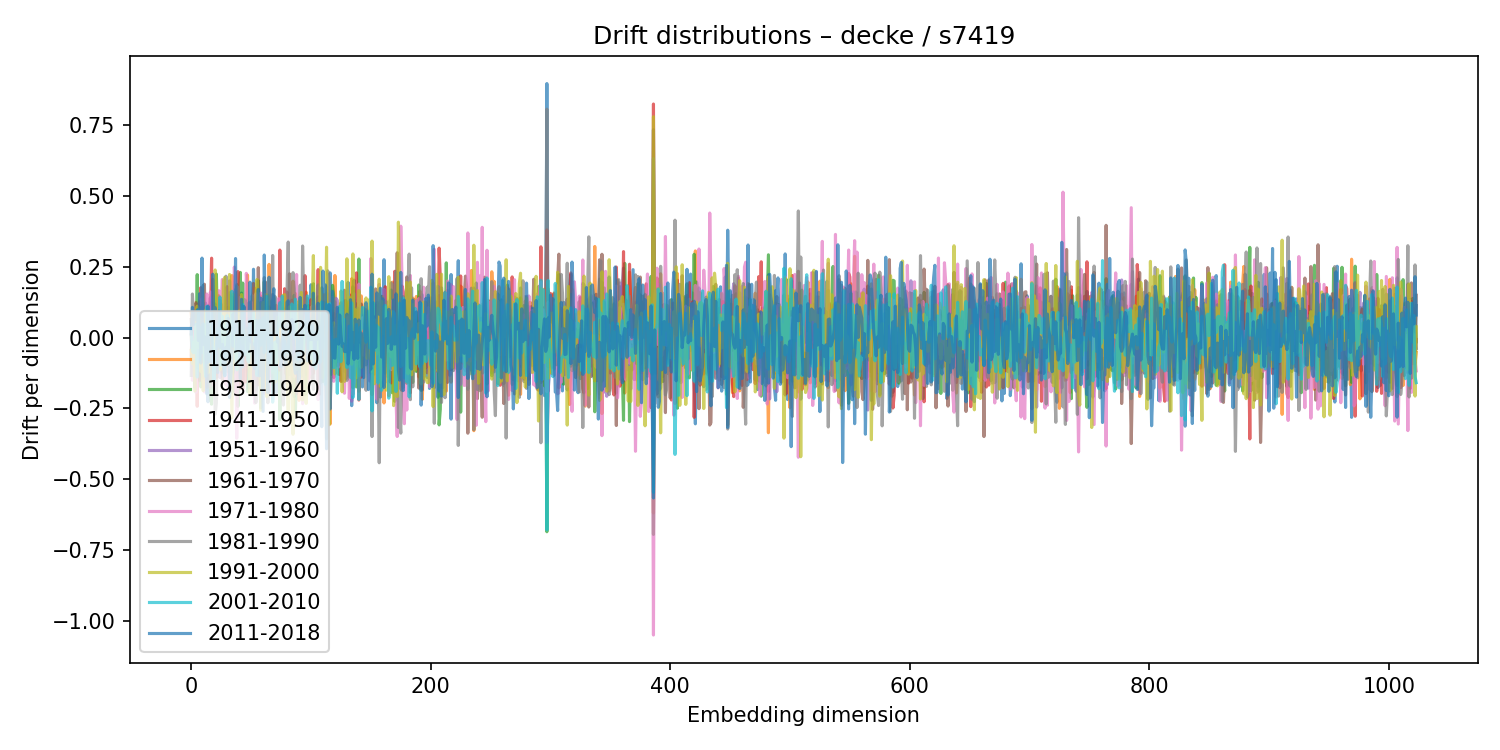

The data file committed next to this chart (first rows):
1911-1920, 1921-1930, 1931-1940, 1941-1950, 1951-1960, 1961-1970, 1971-1980, 1981-1990, 1991-2000, 2001-2010, 2011-2018
-0.07688, 0.08509, 0.009798, -0.06189, 0.03925, 0.06369, 0.01919, -0.1338, -0.04507, 0.02264, 0.01238
-0.02668, 0.03455, -0.09036, 0.05586, 0.05649, -0.007218, -0.151, 0.1536, -0.09224, -0.04758, 0.1065
-0.02406, -0.03053, 0.02166, -0.01626, -0.03115, 0.08927, -0.07197, 0.06419, -0.01532, -0.05392, 0.04582
-0.1767, 0.04919, 0.04772, -0.1016, 0.09206, -0.0986, 0.05516, 0.08064, -0.1885, -0.02541, 0.08391
-0.09401, 0.1246, -0.06925, 0.08882, -0.03176, 0.1219, -0.1933, -0.08929, 0.0772, 0.04669, 0.06399
-0.118, -0.04909, 0.2219, -0.2424, -0.005165, 0.08213, 0.01673, -0.1054, 0.1108, -0.1394, 0.09767
0.1092, 0.08377, -0.1292, 0.05947, -0.02249, -0.05507, 0.07444, -0.1079, -0.03551, 0.09651, -0.01049
-0.03938, 0.1264, -0.1437, 0.1023, 0.04948, -0.1517, 0.07842, -0.1143, 0.06934, -0.08291, 0.1544
0.1135, 0.0671, -0.1741, 0.1759, -0.006271, -0.009816, -0.01047, 0.1057, -0.1193, 0.03534, -0.08983
-0.01789, -0.01751, 0.06542, -0.08036, 0.07576, -0.08792, 0.1371, -0.01346, -0.07887, -0.05253, 0.2802
-0.1433, 0.09297, -0.07418, 0.07008, -0.1129, 0.07967, -0.1555, 0.1842, -0.1875, 0.04839, -0.0247
0.03032, -0.03186, 0.0273, -0.04941, 0.007023, 0.1881, -0.1919, -0.01179, 0.07078, -0.09159, 0.003688
0.1215, -0.1604, 0.09364, -0.03596, 0.0969, -0.02291, 0.00864, -0.03433, 0.09597, -0.1371, -0.01247
0.02477, 0.06756, -0.1036, 0.1084, 0.08211, -0.176, 0.1538, -0.03661, -0.03259, 0.1099, -0.1987
-0.2265, 0.09889, 0.09863, -0.1121, 0.06879, -0.05305, 0.002513, 0.05859, -0.1247, -0.08703, 0.1112
-0.05009, 0.09604, -0.06971, 0.04516, 0.004047, -0.03398, 0.05677, 0.01669, -0.0716, 0.09043, -0.07961
0.1257, 0.1399, -0.2028, 0.05682, 0.141, -0.08718, 0.1609, -0.1779, 0.05723, 0.08085, -0.08566
0.1245, 0.1052, -0.2351, 0.28, -0.04092, -0.05878, -0.02277, 0.0342, -0.00224, 0.09243, -0.07875
-0.1147, 0.2057, -0.07749, -0.05615, 0.01633, 0.08932, 0.04207, -0.1461, -0.07161, -0.001432, 0.2235
-0.04259, -0.04996, 0.05786, -0.04437, 0.06381, 0.0534, -0.1698, 0.1048, -0.04115, -0.1542, 0.0608
0.1185, -0.1022, 0.09892, 0.05282, 0.006287, -0.01925, 0.09215, -0.2705, 0.2384, -0.04796, 0.1051
0.02213, -0.1299, 0.2239, -0.1423, 0.1006, 0.04074, 0.05562, -0.2315, 0.1633, -0.03308, 0.0579
0.07415, -0.06329, 0.008556, -0.02745, -0.003326, -0.0629, 0.009943, 0.007128, 0.134, 0.03045, -0.1235
0.03, -0.0479, -0.1083, 0.1476, -0.06795, -0.08709, 0.1655, 0.01497, -0.0003483, -0.02991, 0.09327
-0.1063, 0.02955, -0.01026, -0.03204, -0.1417, 0.131, -0.02942, -0.01387, -0.1144, 0.1427, -0.03488
0.1177, -0.04649, -0.1054, -0.01106, 0.04943, -0.07762, 0.1187, 0.08607, -0.01095, -0.09703, -0.02807
-0.01295, -0.01096, 0.09304, -0.1232, 0.01095, -0.1493, 0.2049, -0.1041, 0.04546, 0.07528, -0.024
0.03746, -0.07293, 0.05787, -0.03212, 0.01385, -0.1035, 0.07614, -0.1283, 0.2012, -0.02157, -0.1023
0.03987, -0.04344, -0.042, 0.05018, -0.03284, 0.06487, -0.07584, -0.02448, 0.2125, -0.1347, -0.1351
0.0763, -0.07534, -0.006956, 0.07448, -0.0608, 0.02265, -0.1677, 0.2164, -0.091, 0.03476, -0.03394
0.05575, -0.02775, -0.1194, 0.1796, 0.0442, -0.07338, -0.004962, -0.03109, -0.05939, 0.07825, -0.07556
0.02348, 0.04912, -0.08456, 0.1284, -0.06705, 0.1074, -0.1862, 0.1508, -0.06391, -0.07515, 0.06765
0.02918, -0.1898, 0.1582, -0.06096, 0.2, 0.01841, -0.03868, -0.1633, 0.2224, -0.01291, -0.2115
-0.01245, 0.07366, -0.09391, 0.1481, -0.004994, 0.1002, -0.1432, 0.1012, -0.03394, -0.01349, -0.1426
-0.1951, 0.2188, -0.08027, 0.02547, -0.09037, -0.09914, 0.05203, 0.1432, -0.2827, 0.1633, -0.06942
0.1079, -0.05301, 0.06648, -0.03517, 0.02117, -0.08341, 0.05979, -0.1244, 0.1529, -0.03069, 0.08343
0.029, 0.02272, 0.005694, 0.03915, -0.07631, -0.1116, 0.2488, 0.004237, -0.0943, 0.04653, 0.01788
-0.05977, -0.111, 0.1696, -0.1052, 0.04056, -0.1957, 0.167, -0.07758, 0.01563, -0.04095, 0.2787
-0.03474, -0.007296, 0.0995, 0.09778, 0.00402, 0.1872, -0.3552, 0.1823, -0.02619, -0.1139, -0.04214
0.07551, 0.1498, -0.243, 0.2326, -0.08419, -0.09627, -0.04936, 0.1718, -0.1138, -0.07764, 0.03356
-0.1738, 0.03415, 0.1437, -0.1682, 0.03853, -0.03429, -0.03407, -0.03124, 0.0936, 0.05626, 0.01559
-0.008318, -0.1428, 0.2298, -0.1799, 0.143, 0.09529, -0.07004, 0.05976, -0.007882, -0.09666, -0.1452
0.1569, -0.03537, -0.07443, 0.07425, 0.08288, 0.07044, -0.06759, -0.1071, 0.1519, -0.09136, 0.1349
-0.1728, -0.04492, 0.1923, -0.1812, 0.0477, -0.05094, 0.07835, -0.01884, -0.02251, 0.117, -0.1023
-0.0721, 0.1069, -0.04356, 0.07514, -0.0535, -0.06779, 0.03457, 0.004543, -0.008127, -0.02199, 0.1096
-0.01403, -0.07933, 0.1326, -0.1571, -0.02343, 0.02137, -0.004763, -0.004711, 0.02771, -0.06069, 0.02793
-0.07771, -0.01604, 0.08673, -0.1101, 0.04788, -0.08927, 0.2266, -0.05677, 0.006447, 0.0004326, 0.03247
-0.09045, 0.2205, -0.1905, 0.06613, -0.03616, 0.01799, 0.1637, 0.05607, -0.0414, -0.07766, -0.04421
-0.178, -0.006748, 0.1223, -0.02876, 0.06049, -0.002737, -0.02745, 0.03801, -0.02082, -0.0868, 0.006204
-0.07114, 0.08591, -0.03038, -0.08335, -0.07473, 0.05848, 0.04355, 0.06481, -0.2006, 0.06057, 0.1953
-0.1041, 0.1247, -0.111, 0.04923, -0.07593, -0.02142, 0.1259, 0.0001341, -0.0283, 0.03569, -0.0135
-0.03454, 0.1193, 0.03679, -0.1498, 0.06993, 0.1142, -0.2014, 0.1479, -0.07274, 0.02066, -0.02239
0.2409, -0.132, -0.02278, -0.08077, 0.01994, 0.191, -0.08211, -0.1472, 0.0279, 0.08683, -0.09733
-0.01308, 0.1743, -0.1155, 0.08447, -0.01653, 0.05691, -0.2313, 0.05697, 0.03722, -0.02582, -0.1097
-0.1828, 0.1511, -0.1217, 0.06473, -0.006103, -0.007276, 0.1544, -0.2295, 0.1559, 0.06043, 0.003617
0.1512, -0.05658, 0.02404, -0.04318, 0.1194, 0.02083, 0.1215, -0.1626, 0.205, -0.1336, 0.0467
-0.1256, 0.03083, 0.2009, -0.1669, -0.109, 0.2465, -0.03155, -0.1644, 0.0245, -0.04455, 0.1695
0.07182, -0.1125, 0.1014, -0.1089, 0.1515, 0.06262, -0.1385, 0.03929, 0.04919, 0.06023, -0.1355
-0.2481, 0.1465, 0.05051, -0.07985, -0.1162, -0.02774, 0.1572, 0.1235, -0.2563, -0.02738, 0.1393
0.1286, 0.005177, 0.04566, -0.1143, 0.03854, 0.06151, -0.01763, -0.02628, 0.009249, 0.006114, -0.066
... 964 more rows
